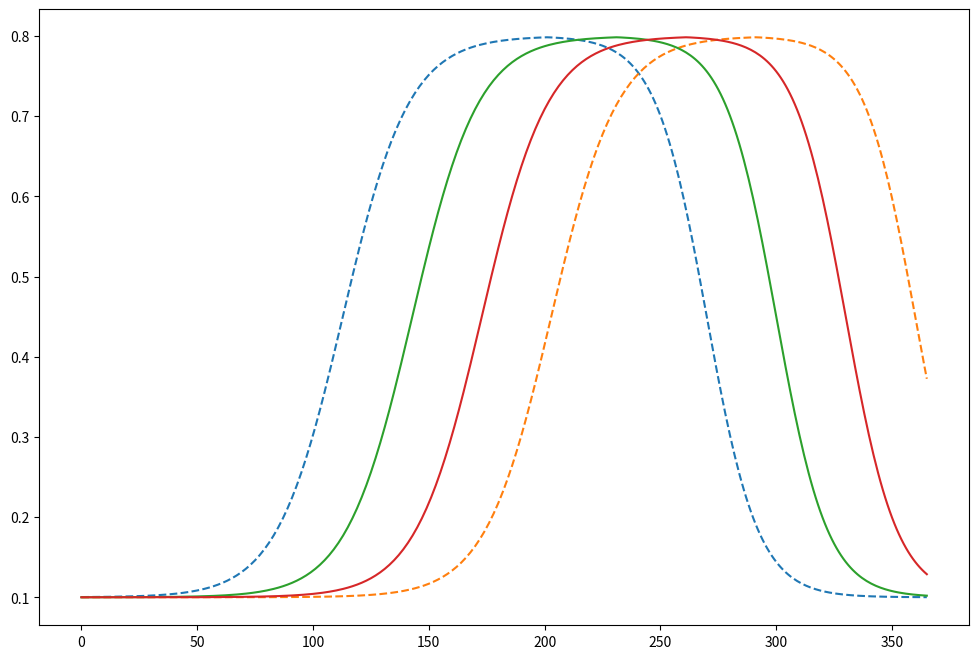

Write Python code to recreate this figure.
# -*- coding: utf-8 -*-
import numpy as np
import matplotlib.pyplot as plt

'''
本部分用于A，B初始时间序列的绘制，以及各种参数的位移
'''

initialAParameter={'a':10,'b':-0.07,'c':0.7,'d':0.1,'a_down':-27,'b_down':0.09}
initialBParameter={'a':12.1,'b':-0.07,'c':0.7,'d':0.1,'a_down':-29.7,'b_down':0.09}
    
def getLogisticLin(a,b,c,d,time = 366):
    time = np.arange(0,time,1)
    expValue = np.exp(a + b*time)
    timeseris = c/(1 + expValue) + d
    return(timeseris)
    
def mergeLines(timeSerisUp,timeSerisDown):
    length = len(timeSerisUp)
    flag = 0
    for i in range(length):
        if(timeSerisUp[i] >= timeSerisDown[i] or flag==1):
            timeSerisUp[i] = timeSerisDown[i]
            flag = 1
    return(timeSerisUp)
        
    
def getInitialLine(a = 10,b = -0.07,c = 0.7,d = 0.1,a_down = -27,b_down = 0.09):
    
    timeSerisUp = getLogisticLin(a,b,c,d)
    timeSerisDown = getLogisticLin(a_down,b_down,c,d)
    timeSerisMerge = mergeLines(timeSerisUp,timeSerisDown)
        
    return(timeSerisMerge)
    
def NDVImaxShift(a,b,c,d,a_down,b_down,shift = 0):
    return[a,b,c - shift,d,a_down,b_down]
    
def NDVIminShift(a,b,c,d,a_down,b_down,shift = 0):
    return[a,b,c - shift,d + shift,a_down,b_down]
    
def maturityPeriodShift(a,b,c,d,a_down,b_down,GUD = 110,shift = 0):#shift range(-1 ,1)
    #range = -0.08 ~ ~0.06
    bNew = 0.02 * (shift + 1) / 2
    bNew = -0.08 + bNew
    a = a - GUD*(bNew - b)
    return([a,bNew,c,d,a_down,b_down])
    
def timeSerisShift(a,b,c,d,a_down,b_down,shift = 0):
    a_New = a - shift * b 
    a_down_New = a_down - shift * b_down
    return([a_New,b,c,d,a_down_New,b_down])

def getInitialAB():
    timeSerisA = getInitialLine()
    timeSerisB = getInitialLine(
                                initialBParameter['a'],\
                                initialBParameter['b'],\
                                initialBParameter['c'],\
                                initialBParameter['d'],\
                                initialBParameter['a_down'],\
                                initialBParameter['b_down'],)
    return([timeSerisA,timeSerisB])

'''
test code
'''

def test():
    
    timeSerisA = getInitialLine()
    a,b,c,d,a_down,b_down = timeSerisShift(\
                                initialAParameter['a'],\
                                initialAParameter['b'],\
                                initialAParameter['c'],\
                                initialAParameter['d'],\
                                initialAParameter['a_down'],\
                                initialAParameter['b_down'],
                                shift = 30)
    
    print(a,b,c,d,a_down,b_down)
    timeSerisB = getInitialLine(
                                initialBParameter['a'],\
                                initialBParameter['b'],\
                                initialBParameter['c'],\
                                initialBParameter['d'],\
                                initialBParameter['a_down'],\
                                initialBParameter['b_down'],)
    
    a,b,c,d,a_down,b_down = NDVImaxShift(\
                                initialAParameter['a'],\
                                initialAParameter['b'],\
                                initialAParameter['c'],\
                                initialAParameter['d'],\
                                initialAParameter['a_down'],\
                                initialAParameter['b_down'],
                                shift = 0.2)
    lineMAXShift = getInitialLine(a,b,c,d,a_down,b_down)
    
    a,b,c,d,a_down,b_down = NDVIminShift(\
                                initialAParameter['a'],\
                                initialAParameter['b'],\
                                initialAParameter['c'],\
                                initialAParameter['d'],\
                                initialAParameter['a_down'],\
                                initialAParameter['b_down'],
                                shift = 0.2)
    lineMINShift = getInitialLine(a,b,c,d,a_down,b_down)
    
    a,b,c,d,a_down,b_down = maturityPeriodShift(\
                                initialAParameter['a'],\
                                initialAParameter['b'],\
                                initialAParameter['c'],\
                                initialAParameter['d'],\
                                initialAParameter['a_down'],\
                                initialAParameter['b_down'],
                                shift = 1)
    linePeriodShift = getInitialLine(a,b,c,d,a_down,b_down)
    
    
    plt.figure(figsize = (6,3))
    plt.plot(range(366),lineMAXShift)
    plt.plot(range(366),lineMINShift)
    plt.plot(range(366),timeSerisB)
    plt.plot(range(366),timeSerisA,'b--')
    plt.plot(range(366),linePeriodShift,'r')
    plt.show()
    return

serisA,serisB = getInitialAB()

a,b,c,d,a_down,b_down = timeSerisShift(\
                            initialAParameter['a'],\
                            initialAParameter['b'],\
                            initialAParameter['c'],\
                            initialAParameter['d'],\
                            initialAParameter['a_down'],\
                            initialAParameter['b_down'],
                            shift = -30)
timeSerisA = getInitialLine(a,b,c,d,a_down,b_down)
a,b,c,d,a_down,b_down = timeSerisShift(\
                            initialBParameter['a'],\
                            initialBParameter['b'],\
                            initialBParameter['c'],\
                            initialBParameter['d'],\
                            initialBParameter['a_down'],\
                            initialBParameter['b_down'],
                            shift = 30)


timeSerisB = getInitialLine(a,b,c,d,a_down,b_down)


plt.figure(figsize = (12,8))
plt.plot(range(366),timeSerisA,'--')
plt.plot(range(366),timeSerisB,'--')
plt.plot(range(366),serisA)
plt.plot(range(366),serisB)
plt.show()